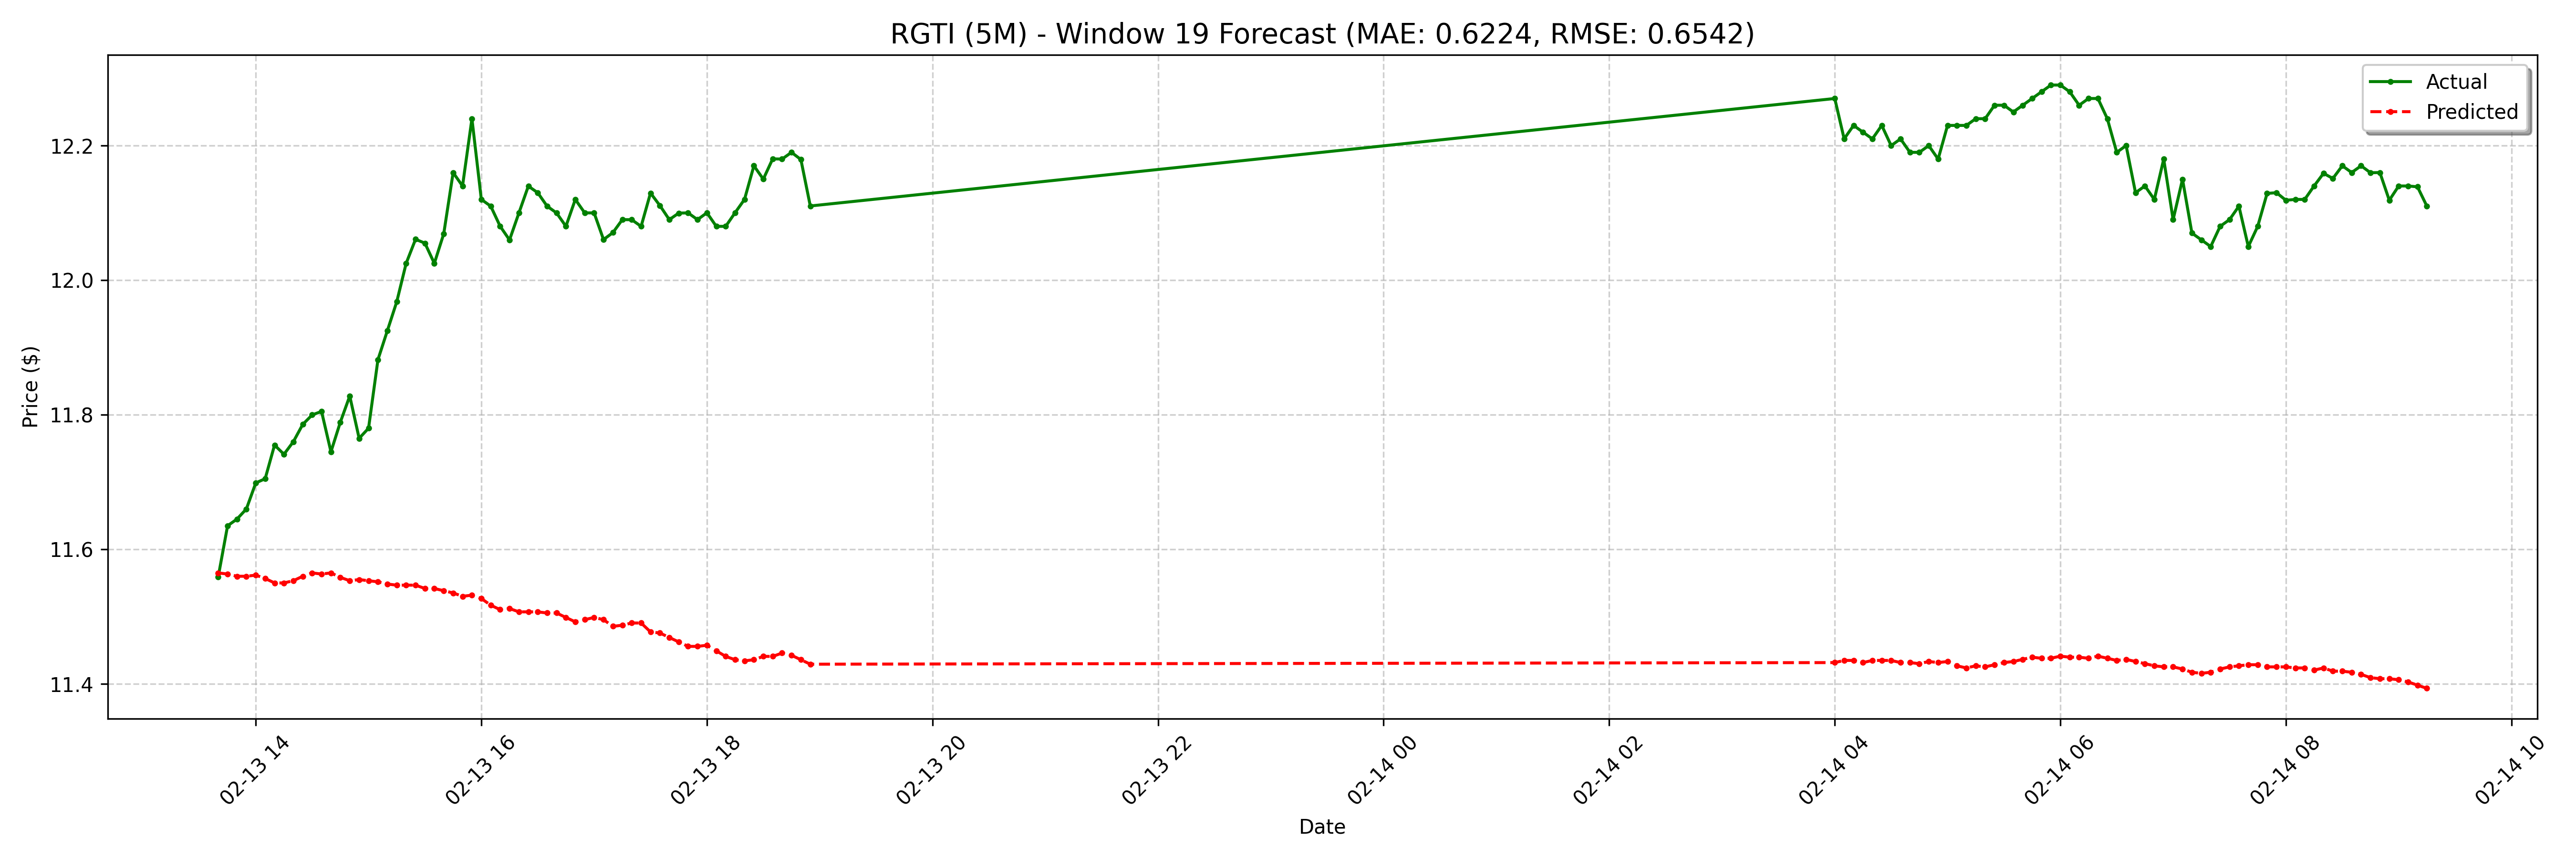

The table this chart was drawn from, first rows:
date, actual, forecast
2025-02-13 13:40:00-05:00, 11.56, 11.57
2025-02-13 13:45:00-05:00, 11.63, 11.56
2025-02-13 13:50:00-05:00, 11.64, 11.56
2025-02-13 13:55:00-05:00, 11.66, 11.56
2025-02-13 14:00:00-05:00, 11.7, 11.56
2025-02-13 14:05:00-05:00, 11.71, 11.56
2025-02-13 14:10:00-05:00, 11.76, 11.55
2025-02-13 14:15:00-05:00, 11.74, 11.55
2025-02-13 14:20:00-05:00, 11.76, 11.55
2025-02-13 14:25:00-05:00, 11.79, 11.56
2025-02-13 14:30:00-05:00, 11.8, 11.57
2025-02-13 14:35:00-05:00, 11.8, 11.56
2025-02-13 14:40:00-05:00, 11.74, 11.57
2025-02-13 14:45:00-05:00, 11.79, 11.56
2025-02-13 14:50:00-05:00, 11.83, 11.55
2025-02-13 14:55:00-05:00, 11.77, 11.56
2025-02-13 15:00:00-05:00, 11.78, 11.55
2025-02-13 15:05:00-05:00, 11.88, 11.55
2025-02-13 15:10:00-05:00, 11.93, 11.55
2025-02-13 15:15:00-05:00, 11.97, 11.55
2025-02-13 15:20:00-05:00, 12.03, 11.55
2025-02-13 15:25:00-05:00, 12.06, 11.55
2025-02-13 15:30:00-05:00, 12.05, 11.54
2025-02-13 15:35:00-05:00, 12.03, 11.54
2025-02-13 15:40:00-05:00, 12.07, 11.54
2025-02-13 15:45:00-05:00, 12.16, 11.54
2025-02-13 15:50:00-05:00, 12.14, 11.53
2025-02-13 15:55:00-05:00, 12.24, 11.53
2025-02-13 16:00:00-05:00, 12.12, 11.53
2025-02-13 16:05:00-05:00, 12.11, 11.52
2025-02-13 16:10:00-05:00, 12.08, 11.51
2025-02-13 16:15:00-05:00, 12.06, 11.51
2025-02-13 16:20:00-05:00, 12.1, 11.51
2025-02-13 16:25:00-05:00, 12.14, 11.51
2025-02-13 16:30:00-05:00, 12.13, 11.51
2025-02-13 16:35:00-05:00, 12.11, 11.51
2025-02-13 16:40:00-05:00, 12.1, 11.51
2025-02-13 16:45:00-05:00, 12.08, 11.5
2025-02-13 16:50:00-05:00, 12.12, 11.49
2025-02-13 16:55:00-05:00, 12.1, 11.5
2025-02-13 17:00:00-05:00, 12.1, 11.5
2025-02-13 17:05:00-05:00, 12.06, 11.5
2025-02-13 17:10:00-05:00, 12.07, 11.49
2025-02-13 17:15:00-05:00, 12.09, 11.49
2025-02-13 17:20:00-05:00, 12.09, 11.49
2025-02-13 17:25:00-05:00, 12.08, 11.49
2025-02-13 17:30:00-05:00, 12.13, 11.48
2025-02-13 17:35:00-05:00, 12.11, 11.48
2025-02-13 17:40:00-05:00, 12.09, 11.47
2025-02-13 17:45:00-05:00, 12.1, 11.46
2025-02-13 17:50:00-05:00, 12.1, 11.46
2025-02-13 17:55:00-05:00, 12.09, 11.46
2025-02-13 18:00:00-05:00, 12.1, 11.46
2025-02-13 18:05:00-05:00, 12.08, 11.45
2025-02-13 18:10:00-05:00, 12.08, 11.44
2025-02-13 18:15:00-05:00, 12.1, 11.44
2025-02-13 18:20:00-05:00, 12.12, 11.43
2025-02-13 18:25:00-05:00, 12.17, 11.44
2025-02-13 18:30:00-05:00, 12.15, 11.44
2025-02-13 18:35:00-05:00, 12.18, 11.44
... 68 more rows
